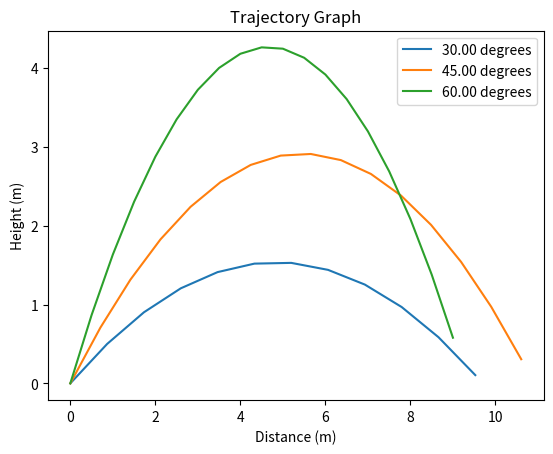

The script that saved this image:
import math
import matplotlib.pyplot as plt

# Set initial conditions
launch_vel = 10
launch_angles = [math.radians(angle) for angle in [30, 45, 60]]
g = 9.81
dt = 0.1

# Results storage
angles = []
flight_times = []
max_heights = []
ranges = []

def simulate_trajectory(launch_vel, launch_angle):
    # Constants
    x_pos = 0
    y_pos = 0
    time = 0

    x_vel = launch_vel * math.cos(launch_angle)
    y_vel = launch_vel * math.sin(launch_angle)

    # Lists to store trajectory points
    x = []
    y = []
    times = []

    # Simulate trajectory
    while True:
        x.append(x_pos)
        y.append(y_pos)
        times.append(time)

        x_pos += x_vel * dt
        y_pos += y_vel * dt
        y_vel -= g * dt
        time += dt

        if y_pos <= 0 and time > 0:
            break
    return x, y, times

# Simulate trajectory for each launch angle
for i in range(len(launch_angles)):
    # Set initial conditions for the current launch angle
    x, y, times = simulate_trajectory(launch_vel, launch_angles[i])

    # Calculate results
    angle = math.degrees(launch_angles[i])
    max_height = max(y)
    flight_time = times[-1]
    horizontal_range = x[-1]

    # Store results
    angles.append(angle)
    flight_times.append(flight_time)
    max_heights.append(max_height)
    ranges.append(horizontal_range)

    # Store trajectory for plotting
    plt.plot(x, y, label='{:.2f} degrees'.format(math.degrees(launch_angles[i])))

# Plot trajectory
plt.title('Trajectory Graph')
plt.xlabel('Distance (m)')
plt.ylabel('Height (m)')
plt.legend()
plt.show()

# Print results
print("Launch Angle (degrees) | Flight Time (s) | Max Height (m) | Range (m) |")
for i in range(len(angles)):
    print(f"{angles[i]:22.2f} | {flight_times[i]:15.2f} | {max_heights[i]:14.2f} | {ranges[i]:9.2f} |")
